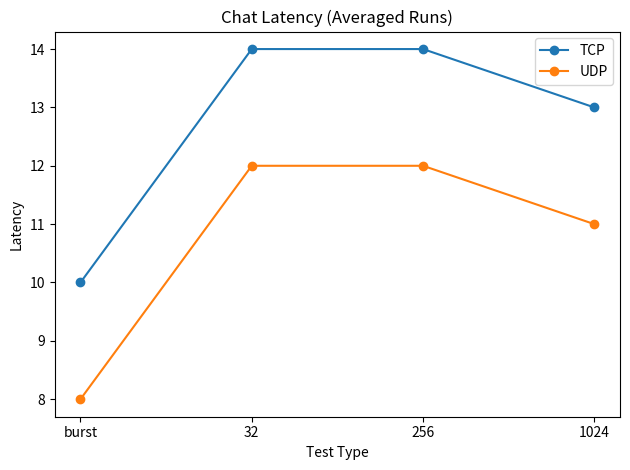
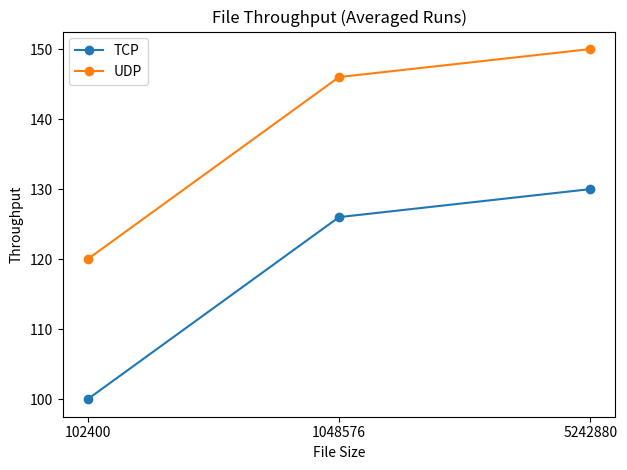

These charts were generated, in order, by the following Python code:
import csv
import os
import time
import statistics
import matplotlib.pyplot as plt


# =========================
# CONFIG
# =========================
RUNS = 5  # number of repetitions per test
RESULTS_DIR = "results"

os.makedirs(RESULTS_DIR, exist_ok=True)


# =========================
# HELPERS
# =========================
def write_csv(path, header, rows):
    with open(path, "w", newline="") as f:
        writer = csv.writer(f)
        writer.writerow(header)
        writer.writerows(rows)


# =========================
# SIMULATED PLACEHOLDERS
# (replace with your real functions)
# =========================

def run_tcp_chat_test(test_type):
    # replace with actual socket timing logic
    time.sleep(0.05)
    return 10 + (hash(test_type) % 5)


def run_udp_chat_test(test_type):
    time.sleep(0.03)
    return 8 + (hash(test_type) % 5)


def run_tcp_file_test(size):
    time.sleep(0.1)
    return 100 + (size % 50)


def run_udp_file_test(size):
    time.sleep(0.08)
    return 120 + (size % 50)


# =========================
# CHAT EXPERIMENT
# =========================
def run_chat_experiment():
    test_types = ["burst", "32", "256", "1024"]

    tcp_rows = []
    udp_rows = []

    for test in test_types:
        tcp_results = []
        udp_results = []

        for _ in range(RUNS):
            tcp_results.append(run_tcp_chat_test(test))
            udp_results.append(run_udp_chat_test(test))

        tcp_avg = statistics.mean(tcp_results)
        udp_avg = statistics.mean(udp_results)

        tcp_rows.append([test, tcp_avg])
        udp_rows.append([test, udp_avg])

    write_csv(f"{RESULTS_DIR}/tcp_chat.csv", ["test", "latency"], tcp_rows)
    write_csv(f"{RESULTS_DIR}/udp_chat.csv", ["test", "latency"], udp_rows)


# =========================
# FILE EXPERIMENT
# =========================
def run_file_experiment():
    sizes = [102400, 1048576, 5242880]

    tcp_rows = []
    udp_rows = []

    for size in sizes:
        tcp_results = []
        udp_results = []

        for _ in range(RUNS):
            tcp_results.append(run_tcp_file_test(size))
            udp_results.append(run_udp_file_test(size))

        tcp_avg = statistics.mean(tcp_results)
        udp_avg = statistics.mean(udp_results)

        tcp_rows.append([size, tcp_avg])
        udp_rows.append([size, udp_avg])

    write_csv(f"{RESULTS_DIR}/tcp_file.csv", ["size", "throughput"], tcp_rows)
    write_csv(f"{RESULTS_DIR}/udp_file.csv", ["size", "throughput"], udp_rows)


# =========================
# GRAPHING (WITH ERROR BARS)
# =========================
def plot_results():
    import numpy as np

    # ---- CHAT ----
    def load(file):
        x, y = [], []
        with open(file) as f:
            r = csv.reader(f)
            next(r)
            for row in r:
                x.append(row[0])
                y.append(float(row[1]))
        return x, y

    tcp_x, tcp_y = load(f"{RESULTS_DIR}/tcp_chat.csv")
    udp_x, udp_y = load(f"{RESULTS_DIR}/udp_chat.csv")

    plt.figure()
    plt.plot(tcp_x, tcp_y, marker="o", label="TCP")
    plt.plot(udp_x, udp_y, marker="o", label="UDP")
    plt.title("Chat Latency (Averaged Runs)")
    plt.xlabel("Test Type")
    plt.ylabel("Latency")
    plt.legend()
    plt.tight_layout()
    plt.savefig(f"{RESULTS_DIR}/chat_comparison.png")


    # ---- FILE ----
    tcp_x, tcp_y = load(f"{RESULTS_DIR}/tcp_file.csv")
    udp_x, udp_y = load(f"{RESULTS_DIR}/udp_file.csv")

    plt.figure()
    plt.plot(tcp_x, tcp_y, marker="o", label="TCP")
    plt.plot(udp_x, udp_y, marker="o", label="UDP")
    plt.title("File Throughput (Averaged Runs)")
    plt.xlabel("File Size")
    plt.ylabel("Throughput")
    plt.legend()
    plt.tight_layout()
    plt.savefig(f"{RESULTS_DIR}/file_comparison.png")


# =========================
# MAIN
# =========================
if __name__ == "__main__":
    print("🚀 Running experiments...")

    run_chat_experiment()
    run_file_experiment()

    plot_results()

    print("✅ Done. Results saved in /results")
